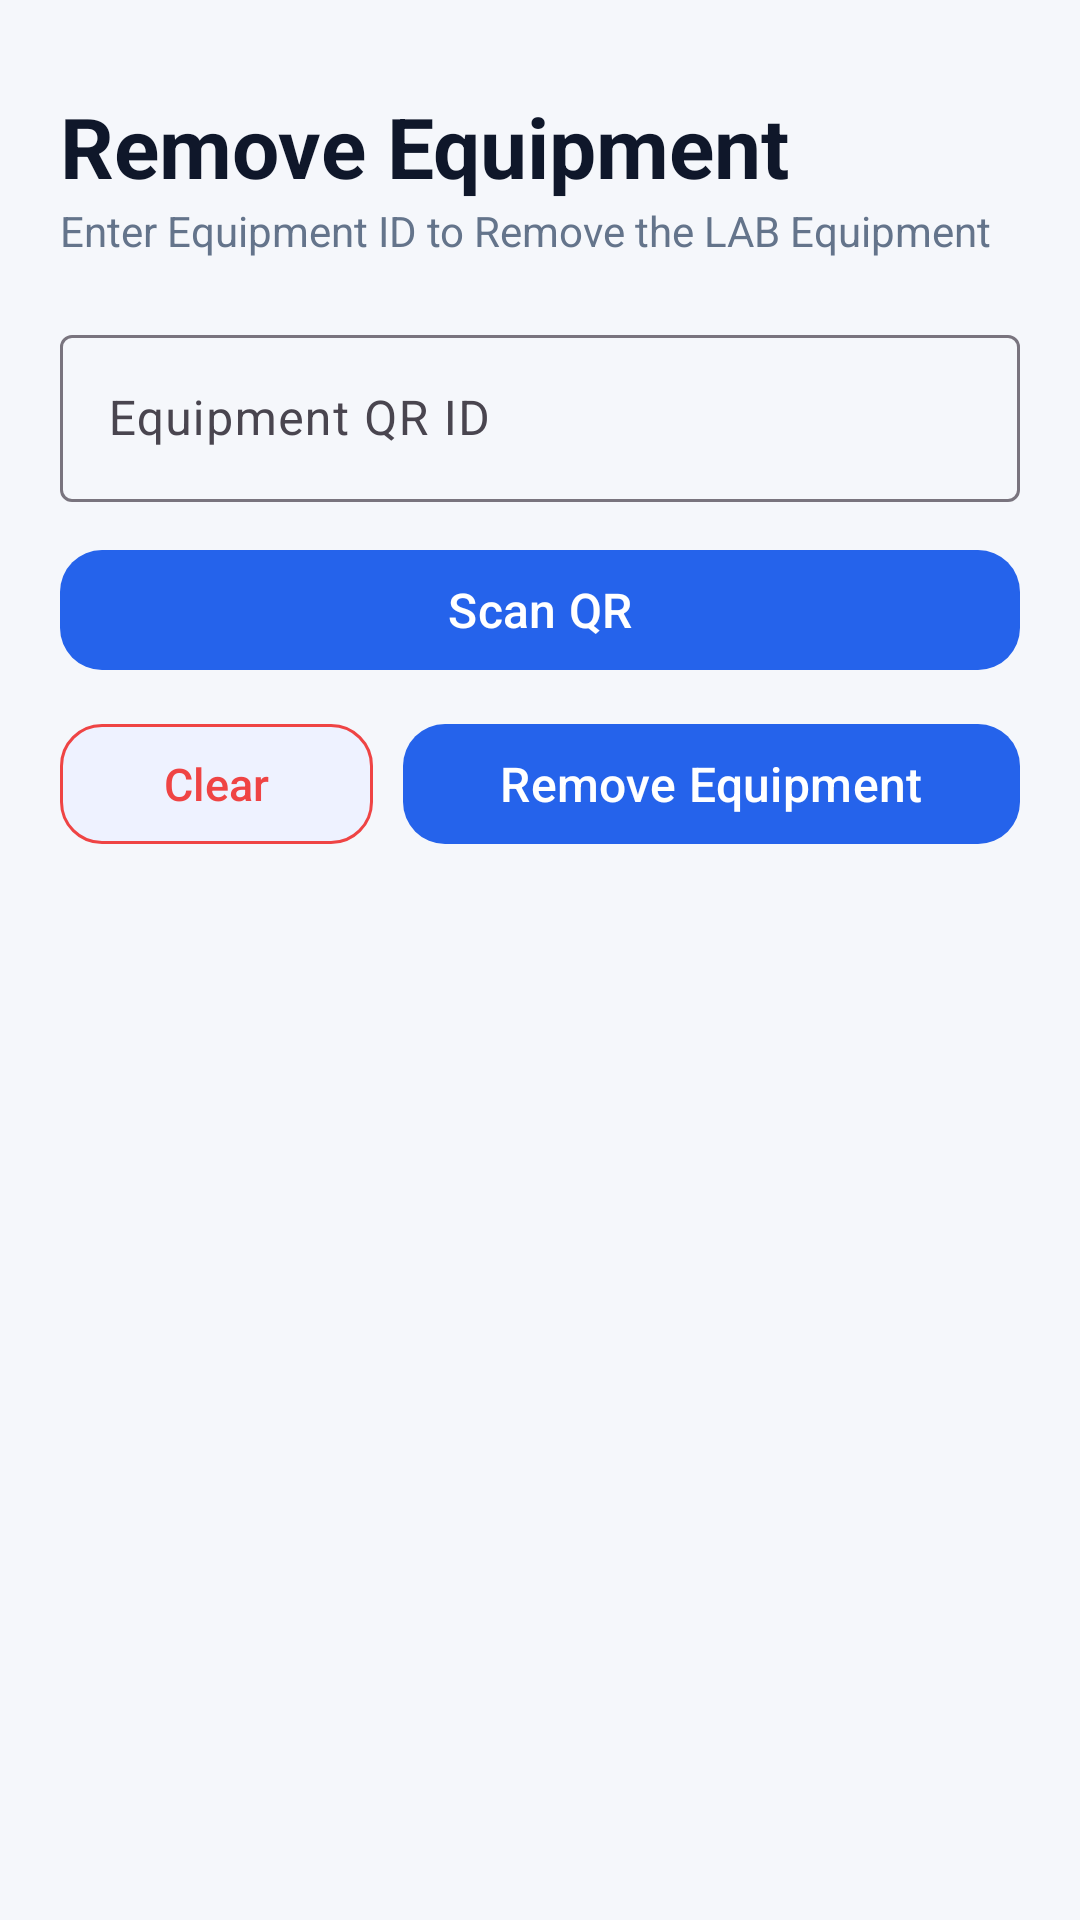

The Android layout XML behind this screen, and the referenced resources:
<!-- AndroidManifest.xml: application theme Theme.LabMate -->
<!-- res/layout/activity_remove_equipment.xml -->
<?xml version="1.0" encoding="utf-8"?>
<FrameLayout
    xmlns:android="http://schemas.android.com/apk/res/android"
    xmlns:app="http://schemas.android.com/apk/res-auto"
    android:id="@+id/main"
    android:layout_width="match_parent"
    android:layout_height="match_parent"
    android:background="@color/background_color">

    <ScrollView
        android:layout_width="match_parent"
        android:layout_height="match_parent"
        android:background="@color/background_color"
        android:fillViewport="true">

        <LinearLayout
            android:layout_width="match_parent"
            android:layout_height="wrap_content"
            android:orientation="vertical"
            android:padding="20dp">

            
            <TextView
                android:layout_width="wrap_content"
                android:layout_height="wrap_content"
                android:text="@string/remove_equipment"
                android:textSize="28sp"
                android:textStyle="bold"
                android:textColor="@color/text_primary"
                android:layout_marginTop="10dp"/>

            <TextView
                android:layout_width="wrap_content"
                android:layout_height="wrap_content"
                android:text="@string/enter_equipment_id_to_remove_the_lab_equipment"
                android:textSize="14sp"
                android:textColor="@color/text_secondary"
                android:layout_marginBottom="20dp"/>

            <com.google.android.material.textfield.TextInputLayout
                style="@style/Widget.Material3.TextInputLayout.OutlinedBox"
                android:layout_width="match_parent"
                android:layout_height="wrap_content"
                android:hint="@string/equipment_qr_id"
                android:layout_marginBottom="12dp">

                <com.google.android.material.textfield.TextInputEditText
                    android:id="@+id/equipmentQR"
                    android:layout_width="match_parent"
                    android:layout_height="wrap_content"
                    android:inputType="textCapWords"
                    android:textColor="@color/text_primary"/>

            </com.google.android.material.textfield.TextInputLayout>

            <LinearLayout
                android:layout_width="match_parent"
                android:layout_height="wrap_content"
                android:orientation="vertical">

                
                <com.google.android.material.button.MaterialButton
                    android:id="@+id/btn_scan_qr"
                    android:layout_width="match_parent"
                    android:layout_height="wrap_content"
                    android:text="@string/scan_qr"
                    android:textSize="16sp"
                    android:textColor="@color/button_text"
                    app:backgroundTint="@color/button_primary"
                    app:cornerRadius="14dp"
                    android:layout_marginBottom="10dp"/>

                <LinearLayout
                    android:layout_width="match_parent"
                    android:layout_height="wrap_content"
                    android:orientation="horizontal"
                    android:gravity="center">

                    
                    <com.google.android.material.button.MaterialButton
                        android:id="@+id/btn_clear"
                        android:layout_width="wrap_content"
                        android:layout_height="wrap_content"
                        android:text="@string/clear_form"
                        android:textSize="15sp"
                        android:textColor="@color/danger"
                        app:backgroundTint="@color/button_secondary"
                        app:strokeColor="@color/danger"
                        app:cornerRadius="14dp"
                        app:strokeWidth="1dp"
                        android:layout_weight="1"
                        android:layout_marginRight="10dp"/>

                    
                    <com.google.android.material.button.MaterialButton
                        android:id="@+id/btn_remove_equipment"
                        android:layout_width="wrap_content"
                        android:layout_height="wrap_content"
                        android:text="@string/remove_equipment"
                        android:textSize="16sp"
                        android:textColor="@color/button_text"
                        app:backgroundTint="@color/button_primary"
                        app:cornerRadius="14dp"
                        android:layout_weight="1"/>

                </LinearLayout>

            </LinearLayout>

        </LinearLayout>

    </ScrollView>

    
    <FrameLayout
        android:id="@+id/loadingOverlay"
        android:layout_width="match_parent"
        android:layout_height="match_parent"
        android:background="@color/background_color"
        android:clickable="true"
        android:focusable="true"
        android:elevation="10dp"
        android:visibility="gone">

        <ProgressBar
            android:layout_width="wrap_content"
            android:layout_height="wrap_content"
            android:layout_gravity="center"
            android:indeterminateTint="@color/primary"/>

    </FrameLayout>

</FrameLayout>
<!-- resources referenced by this layout -->
<resources>
  <color name="background_color">#FFF5F7FB</color>
  <color name="button_primary">#FF2563EB</color>
  <color name="button_secondary">#FFEEF2FF</color>
  <color name="button_text">#FFFFFFFF</color>
  <color name="danger">#FFEF4444</color>
  <color name="primary">#FF2563EB</color>
  <color name="text_primary">#FF0F172A</color>
  <color name="text_secondary">#FF64748B</color>
  <string name="clear_form">Clear</string>
  <string name="enter_equipment_id_to_remove_the_lab_equipment">Enter Equipment ID to Remove the LAB Equipment</string>
  <string name="equipment_qr_id">Equipment QR ID</string>
  <string name="remove_equipment">Remove Equipment</string>
  <string name="scan_qr">Scan QR</string>
  <style name="Theme.LabMate" parent="Base.Theme.LabMate" />
  <style name="Base.Theme.LabMate" parent="Theme.Material3.DayNight.NoActionBar">
  
          <item name="colorPrimary">@color/primary</item>
          <item name="colorOnSurface">@color/text_on_primary</item>
  
          
          <item name="android:statusBarColor">@color/primary_light</item>
  
          
          <item name="android:windowLightStatusBar">true</item>
  
      </style>
  <color name="text_on_primary">#FFFFFFFF</color>
  <color name="primary_light">#FF93C5FD</color>
</resources>
